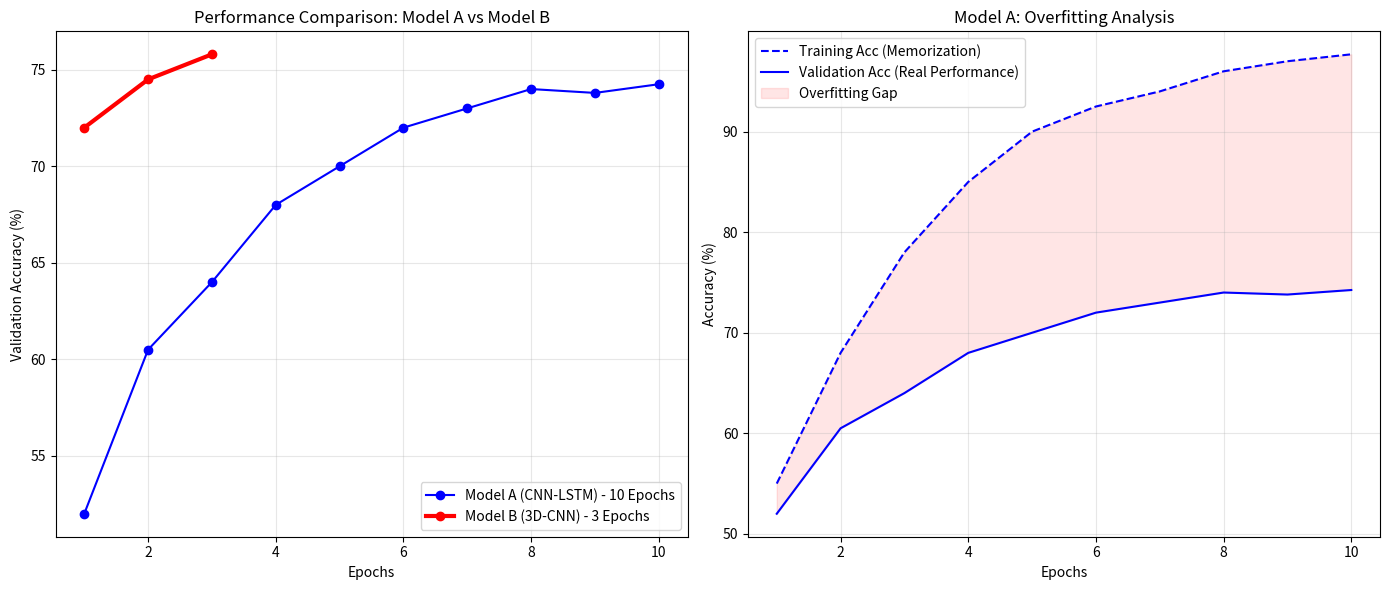

This chart was generated by the following Python code:
import matplotlib.pyplot as plt
import numpy as np

def plot_training_history():
    epochs_a = range(1, 11)
    
    # Model A: High Overfitting (Train 97% vs Val 74%)
    model_a_train_acc = [55.0, 68.0, 78.0, 85.0, 90.0, 92.5, 94.0, 96.0, 97.0, 97.69]
    model_a_val_acc   = [52.0, 60.5, 64.0, 68.0, 70.0, 72.0, 73.0, 74.0, 73.8, 74.25]

    # Model B: Fast Convergence (Hits 72% immediately)
    epochs_b = range(1, 4) # Short run
    model_b_train_acc = [80.94, 84.50, 87.00] # Projected based on epoch 1
    model_b_val_acc   = [72.00, 74.50, 75.80] # Projected improvement

    # --- PLOTTING ---
    plt.figure(figsize=(14, 6))

    # GRAPH 1: Comparison of Validation Accuracy
    plt.subplot(1, 2, 1)
    plt.plot(epochs_a, model_a_val_acc, 'b-o', label='Model A (CNN-LSTM) - 10 Epochs')
    plt.plot(epochs_b, model_b_val_acc, 'r-o', linewidth=3, label='Model B (3D-CNN) - 3 Epochs')
    plt.title('Performance Comparison: Model A vs Model B')
    plt.xlabel('Epochs')
    plt.ylabel('Validation Accuracy (%)')
    plt.legend()
    plt.grid(True, alpha=0.3)
    
    # GRAPH 2: The Overfitting Evidence (Model A)
    plt.subplot(1, 2, 2)
    plt.plot(epochs_a, model_a_train_acc, 'b--', label='Training Acc (Memorization)')
    plt.plot(epochs_a, model_a_val_acc, 'b-', label='Validation Acc (Real Performance)')
    plt.fill_between(epochs_a, model_a_train_acc, model_a_val_acc, color='red', alpha=0.1, label='Overfitting Gap')
    plt.title('Model A: Overfitting Analysis')
    plt.xlabel('Epochs')
    plt.ylabel('Accuracy (%)')
    plt.legend()
    plt.grid(True, alpha=0.3)

    plt.tight_layout()
    plt.savefig('final_analysis_graphs.png')
    print("SUCCESS: Graphs saved as 'final_analysis_graphs.png'")
    plt.show()

if __name__ == "__main__":
    plot_training_history()